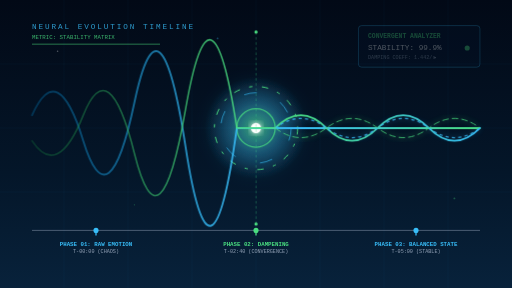
t = 0.00 s
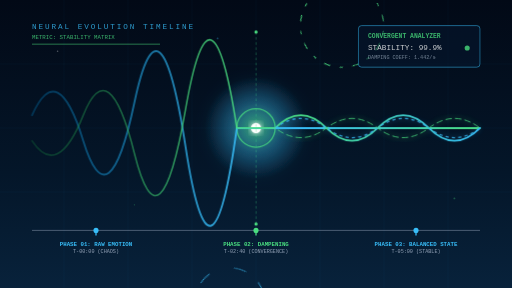
t = 1.50 s
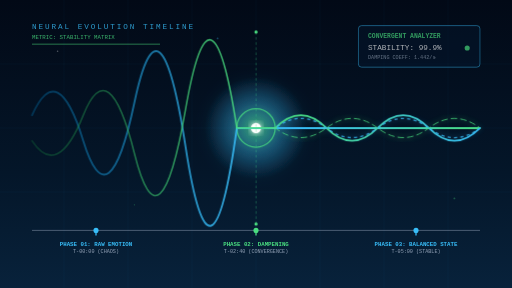
t = 4.00 s
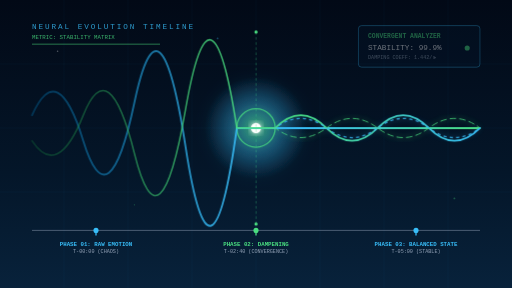
t = 6.50 s
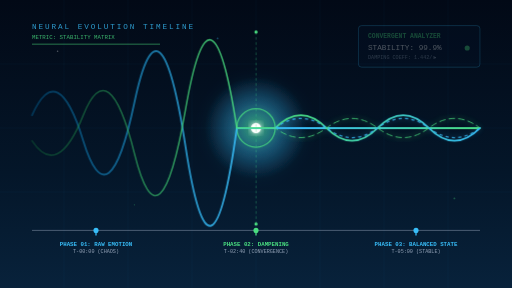
t = 9.00 s

The animated SVG that drew these frames (rendered in a browser with its animation timeline set to each time). Animation: 4 CSS @keyframes rules; frames cover the first 9.00 s, repeats indefinitely.

<svg xmlns="http://www.w3.org/2000/svg" viewBox="0 0 800 450" width="100%" height="100%">
  <defs>
    <!-- Gradients -->
    <linearGradient id="bgGrad" x1="0%" y1="0%" x2="0%" y2="100%">
      <stop offset="0%" stop-color="#020916" />
      <stop offset="60%" stop-color="#041629" />
      <stop offset="100%" stop-color="#08223b" />
    </linearGradient>
    <linearGradient id="waveBlueGrad" x1="0%" y1="0%" x2="100%" y2="0%">
      <stop offset="0%" stop-color="#0284c7" stop-opacity="0.3" />
      <stop offset="40%" stop-color="#38bdf8" stop-opacity="0.8" />
      <stop offset="60%" stop-color="#38bdf8" />
      <stop offset="100%" stop-color="#4ade80" />
    </linearGradient>
    <linearGradient id="waveGreenGrad" x1="0%" y1="0%" x2="100%" y2="0%">
      <stop offset="0%" stop-color="#15803d" stop-opacity="0.3" />
      <stop offset="40%" stop-color="#4ade80" stop-opacity="0.8" />
      <stop offset="60%" stop-color="#4ade80" />
      <stop offset="100%" stop-color="#38bdf8" />
    </linearGradient>
    <radialGradient id="nodeGlow" cx="50%" cy="50%" r="50%">
      <stop offset="0%" stop-color="#4ade80" stop-opacity="0.5" />
      <stop offset="50%" stop-color="#38bdf8" stop-opacity="0.2" />
      <stop offset="100%" stop-color="#38bdf8" stop-opacity="0" />
    </radialGradient>
    <!-- Filters -->
    <filter id="glow" x="-20%" y="-20%" width="140%" height="140%">
      <feGaussianBlur stdDeviation="5" result="blur" />
      <feComposite in="SourceGraphic" in2="blur" operator="over" />
    </filter>
    <filter id="strongGlow" x="-50%" y="-50%" width="200%" height="200%">
      <feGaussianBlur stdDeviation="12" result="blur" />
      <feComposite in="SourceGraphic" in2="blur" operator="over" />
    </filter>
  </defs>

  <style>
    @keyframes pulse {
      0%, 100% { opacity: 0.3; }
      50% { opacity: 0.8; }
    }
    @keyframes rotate {
      from { transform: rotate(0deg); }
      to { transform: rotate(360deg); }
    }
    @keyframes nodePulse {
      0%, 100% { transform: scale(1); filter: drop-shadow(0 0 5px #4ade80); }
      50% { transform: scale(1.1); filter: drop-shadow(0 0 15px #38bdf8); }
    }
    @keyframes lineFlow {
      0% { stroke-dashoffset: 100; }
      100% { stroke-dashoffset: 0; }
    }
    .hud-pulse { animation: pulse 3s infinite ease-in-out; }
    .rot-cw { animation: rotate 20s linear infinite; transform-origin: 400px 200px; }
    .rot-ccw { animation: rotate 15s linear infinite reverse; transform-origin: 400px 200px; }
    .node-anim { animation: nodePulse 4s infinite ease-in-out; transform-origin: 400px 200px; }
    .flow-path { animation: lineFlow 3s linear infinite; }
  </style>

  <!-- Background -->
  <rect width="800" height="450" fill="url(#bgGrad)" />

  <!-- Stars / Particles -->
  <g opacity="0.3">
    <circle cx="90" cy="80" r="1.2" fill="#ffffff" />
    <circle cx="210" cy="320" r="1" fill="#4ade80" />
    <circle cx="340" cy="60" r="1.5" fill="#38bdf8" />
    <circle cx="680" cy="90" r="1" fill="#ffffff" />
    <circle cx="710" cy="310" r="1.5" fill="#4ade80" />
  </g>

  <!-- Grid overlay -->
  <g stroke="#38bdf8" stroke-width="0.5" opacity="0.1">
    <line x1="0" y1="100" x2="800" y2="100" />
    <line x1="0" y1="200" x2="800" y2="200" />
    <line x1="0" y1="300" x2="800" y2="300" />
    <line x1="100" y1="0" x2="100" y2="450" />
    <line x1="200" y1="0" x2="200" y2="450" />
    <line x1="300" y1="0" x2="300" y2="450" />
    <line x1="400" y1="0" x2="400" y2="450" />
    <line x1="500" y1="0" x2="500" y2="450" />
    <line x1="600" y1="0" x2="600" y2="450" />
    <line x1="700" y1="0" x2="700" y2="450" />
  </g>

  <!-- Title HUD -->
  <g transform="translate(50, 45)" opacity="0.8">
    <text x="0" y="0" fill="#38bdf8" font-family="'JetBrains Mono', 'Courier New', monospace" font-size="12" letter-spacing="3">NEURAL EVOLUTION TIMELINE</text>
    <text x="0" y="16" fill="#4ade80" font-family="'JetBrains Mono', 'Courier New', monospace" font-size="9">METRIC: STABILITY MATRIX</text>
    <line x1="0" y1="24" x2="200" y2="24" stroke="#4ade80" stroke-width="1" />
  </g>

  <!-- Timeline axis details at bottom -->
  <g transform="translate(0, 360)">
    <!-- Main line -->
    <line x1="50" y1="0" x2="750" y2="0" stroke="#94a3b8" stroke-width="1.5" opacity="0.5" />
    
    <!-- Timeline markers and labels -->
    <!-- Point 1: Chaotic Origin -->
    <g transform="translate(150, 0)">
      <line x1="0" y1="0" x2="0" y2="8" stroke="#38bdf8" stroke-width="2" />
      <circle cx="0" cy="0" r="4" fill="#38bdf8" />
      <text x="0" y="24" text-anchor="middle" fill="#38bdf8" font-family="'JetBrains Mono', 'Courier New', monospace" font-size="9" font-weight="bold">PHASE 01: RAW EMOTION</text>
      <text x="0" y="36" text-anchor="middle" fill="#94a3b8" font-family="'JetBrains Mono', 'Courier New', monospace" font-size="8">T-00:00 (CHAOS)</text>
    </g>

    <!-- Point 2: Alignment Node -->
    <g transform="translate(400, 0)">
      <line x1="0" y1="0" x2="0" y2="8" stroke="#4ade80" stroke-width="2" />
      <circle cx="0" cy="0" r="4" fill="#4ade80" />
      <text x="0" y="24" text-anchor="middle" fill="#4ade80" font-family="'JetBrains Mono', 'Courier New', monospace" font-size="9" font-weight="bold">PHASE 02: DAMPENING</text>
      <text x="0" y="36" text-anchor="middle" fill="#94a3b8" font-family="'JetBrains Mono', 'Courier New', monospace" font-size="8">T-02:40 (CONVERGENCE)</text>
    </g>

    <!-- Point 3: Stable Balance -->
    <g transform="translate(650, 0)">
      <line x1="0" y1="0" x2="0" y2="8" stroke="#38bdf8" stroke-width="2" />
      <circle cx="0" cy="0" r="4" fill="#38bdf8" />
      <text x="0" y="24" text-anchor="middle" fill="#38bdf8" font-family="'JetBrains Mono', 'Courier New', monospace" font-size="9" font-weight="bold">PHASE 03: BALANCED STATE</text>
      <text x="0" y="36" text-anchor="middle" fill="#94a3b8" font-family="'JetBrains Mono', 'Courier New', monospace" font-size="8">T-05:00 (STABLE)</text>
    </g>
  </g>

  <!-- Background Glowing Portal / Convergence Ring at X=400 -->
  <g transform="translate(400, 200)">
    <!-- Glow -->
    <circle cx="0" cy="0" r="80" fill="url(#nodeGlow)" filter="url(#strongGlow)" />
    
    <!-- Concentric HUD rings -->
    <circle cx="0" cy="0" r="65" fill="none" stroke="#4ade80" stroke-width="1.5" stroke-dasharray="10 15 5 15" class="rot-cw" />
    <circle cx="0" cy="0" r="55" fill="none" stroke="#38bdf8" stroke-width="1" stroke-dasharray="20 40" class="rot-ccw" />
    <circle cx="0" cy="0" r="30" fill="none" stroke="#4ade80" stroke-width="2" opacity="0.8" />
    <circle cx="0" cy="0" r="8" fill="#ffffff" filter="url(#glow)" />
    
    <!-- Vertical scanning beam -->
    <line x1="0" y1="-150" x2="0" y2="150" stroke="#4ade80" stroke-width="0.8" stroke-dasharray="4 4" opacity="0.6" />
    <circle cx="0" cy="-150" r="2.5" fill="#4ade80" />
    <circle cx="0" cy="150" r="2.5" fill="#4ade80" />
  </g>

  <!-- The Emotional Signal Waveforms (Chaotic -> Balanced) -->
  <!-- Wave 1 (Blue) -->
  <path d="M 50 180 
           Q 90 90, 130 220 
           T 210 160 
           T 290 230 
           T 370 200
           Q 385 200, 400 200
           Q 415 200, 430 200
           T 510 200 
           T 590 200 
           T 670 200 
           T 750 200" 
        fill="none" stroke="url(#waveBlueGrad)" stroke-width="3" stroke-linecap="round" stroke-linejoin="round" />

  <!-- Wave 2 (Green, offset, smoother frequency settling) -->
  <path d="M 50 220 
           Q 90 280, 130 180 
           T 210 240 
           T 290 170 
           T 370 200
           Q 385 200, 400 200
           Q 415 200, 430 200
           Q 470 160, 510 200
           Q 550 240, 590 200
           Q 630 160, 670 200
           Q 710 240, 750 200" 
        fill="none" stroke="url(#waveGreenGrad)" stroke-width="2.5" stroke-linecap="round" stroke-linejoin="round" />

  <!-- Superimposed Harmonized Sine Waves on the Balanced Right Side -->
  <g opacity="0.8" filter="url(#glow)">
    <!-- Blue balanced line -->
    <path d="M 430 200 Q 470 170, 510 200 T 590 200 T 670 200 T 750 200" fill="none" stroke="#38bdf8" stroke-width="2" stroke-dasharray="5 5" class="flow-path" />
    <!-- Green balanced line -->
    <path d="M 430 200 Q 470 230, 510 200 T 590 200 T 670 200 T 750 200" fill="none" stroke="#4ade80" stroke-width="1.5" stroke-dasharray="10 5" class="flow-path" style="animation-delay: 1.5s;" />
  </g>

  <!-- HUD Panel (Top Right) -->
  <g transform="translate(560, 40)" class="hud-pulse">
    <rect width="190" height="65" rx="5" fill="#081b33" fill-opacity="0.6" stroke="#38bdf8" stroke-width="1" />
    <text x="15" y="20" fill="#4ade80" font-family="'JetBrains Mono', 'Courier New', monospace" font-size="10" font-weight="bold">CONVERGENT ANALYZER</text>
    <text x="15" y="38" fill="#ffffff" font-family="'JetBrains Mono', 'Courier New', monospace" font-size="12">STABILITY: 99.9%</text>
    <text x="15" y="52" fill="#94a3b8" font-family="'JetBrains Mono', 'Courier New', monospace" font-size="8">DAMPING COEFF: 1.442/s</text>
    <!-- Status indicator -->
    <circle cx="170" cy="35" r="4" fill="#4ade80" />
  </g>
</svg>
